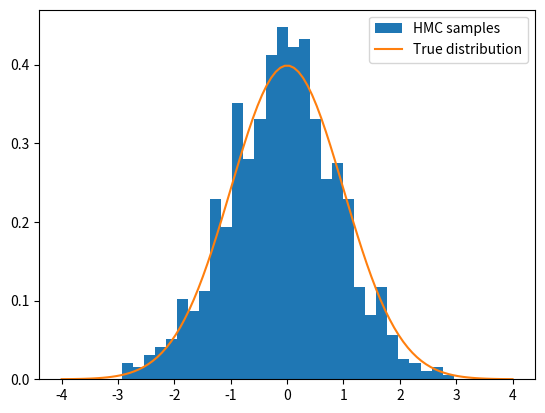

This figure's Python source:
import numpy as np
from scipy.stats import norm

def potential_energy(x):
    """Potential energy for a standard Gaussian distribution."""
    return 0.5 * x**2

def gradient_potential_energy(x):
    """Gradient of the potential energy for a standard Gaussian distribution."""
    return x

def hamiltonian_monte_carlo(n_samples, initial_position, step_size, n_steps):
    """Perform Hamiltonian Monte Carlo sampling."""
    samples = [initial_position]
    current_position = initial_position

    for _ in range(n_samples):
        position = current_position
        momentum = np.random.normal(0, 1)
        initial_momentum = momentum

        # Simulate Hamiltonian dynamics
        for _ in range(n_steps):
            momentum -= 0.5 * step_size * gradient_potential_energy(position)
            position += step_size * momentum
            momentum -= 0.5 * step_size * gradient_potential_energy(position)

        # Metropolis acceptance step
        current_potential = potential_energy(current_position)
        current_kinetic = 0.5 * initial_momentum**2
        proposed_potential = potential_energy(position)
        proposed_kinetic = 0.5 * momentum**2

        if np.random.rand() < np.exp(current_potential + current_kinetic - proposed_potential - proposed_kinetic):
            current_position = position

        samples.append(current_position)

    return np.array(samples)

# Parameters
n_samples = 1000
initial_position = 0.0
step_size = 0.1
n_steps = 10

# Run HMC
samples = hamiltonian_monte_carlo(n_samples, initial_position, step_size, n_steps)

# Plot results
import matplotlib.pyplot as plt

plt.hist(samples, bins=30, density=True, label='HMC samples')
x = np.linspace(-4, 4, 100)
plt.plot(x, norm.pdf(x), label='True distribution')
plt.legend()
plt.show()
